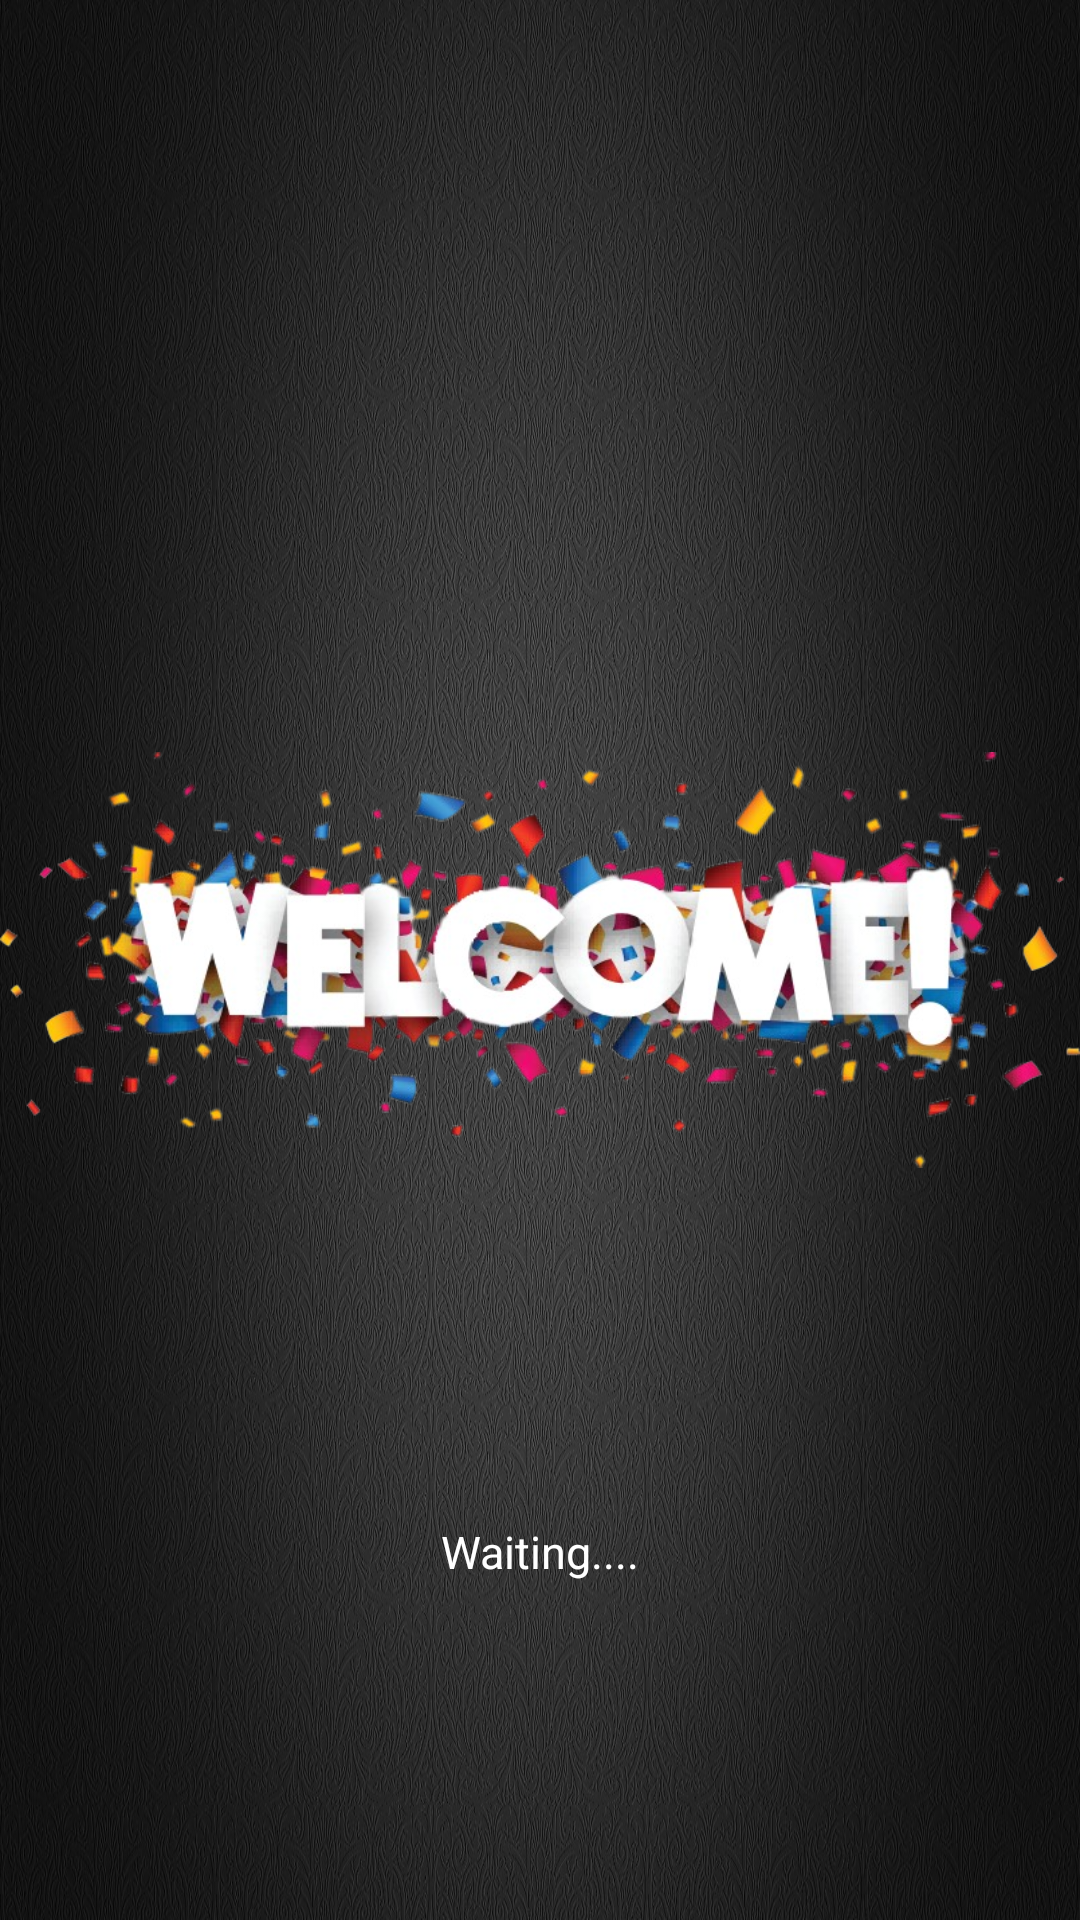

Write the Android layout XML for this screen, with the resource values it uses.
<!-- AndroidManifest.xml: application theme Theme.UTS_IF6_10120222_MARTINUSCELVYN -->
<!-- res/layout/activity_splash.xml -->
<?xml version="1.0" encoding="utf-8"?>
<androidx.constraintlayout.widget.ConstraintLayout xmlns:android="http://schemas.android.com/apk/res/android"
    xmlns:app="http://schemas.android.com/apk/res-auto"
    xmlns:tools="http://schemas.android.com/tools"
    android:layout_width="match_parent"
    android:layout_height="match_parent"
    android:background="@drawable/gray"
    tools:context=".ui.splash.SplashActivity">

    <ImageView
        android:id="@+id/imageView46"
        android:layout_width="wrap_content"
        android:layout_height="wrap_content"
        android:src="@drawable/well2"
        app:layout_constraintBottom_toBottomOf="parent"
        app:layout_constraintEnd_toEndOf="parent"
        app:layout_constraintStart_toStartOf="parent"
        app:layout_constraintTop_toTopOf="parent" />

    <TextView
        android:id="@+id/textView46"
        android:layout_width="wrap_content"
        android:layout_height="wrap_content"
        android:layout_marginTop="32dp"
        android:text="@string/waiting"
        android:textColor="@color/white"
        android:textSize="15sp"
        app:layout_constraintEnd_toEndOf="parent"
        app:layout_constraintStart_toStartOf="parent"
        app:layout_constraintTop_toBottomOf="@+id/imageView46" />

    <ProgressBar
        android:id="@+id/progressBar"
        android:layout_width="40dp"
        android:layout_height="40dp"
        android:layout_gravity="center"
        android:layout_marginTop="5dp"
        android:indeterminateTint="@color/white"
        android:visibility="visible"
        app:layout_constraintEnd_toEndOf="@+id/textView46"
        app:layout_constraintStart_toStartOf="@+id/textView46"
        app:layout_constraintTop_toBottomOf="@+id/textView46" />

</androidx.constraintlayout.widget.ConstraintLayout>
<!-- resources referenced by this layout -->
<resources>
  <color name="white">#FFFFFFFF</color>
  <!-- drawable gray: png bitmap (drawable, 676844 bytes) -->
  <!-- drawable well2: png bitmap (drawable, 235165 bytes) -->
  <string name="waiting">Waiting....</string>
  <style name="Theme.UTS_IF6_10120222_MARTINUSCELVYN" parent="Theme.MaterialComponents.DayNight.DarkActionBar">
          
          <item name="colorPrimary">@color/purple_500</item>
          <item name="colorPrimaryVariant">@color/purple_700</item>
          <item name="colorOnPrimary">@color/white</item>
          
          <item name="colorSecondary">@color/teal_200</item>
          <item name="colorSecondaryVariant">@color/teal_700</item>
          <item name="colorOnSecondary">@color/black</item>
          
          <item name="android:statusBarColor">?attr/colorPrimaryVariant</item>
          
      </style>
  <color name="purple_500">#FF6200EE</color>
  <color name="purple_700">#FF3700B3</color>
  <color name="teal_200">#FF03DAC5</color>
  <color name="teal_700">#FF018786</color>
  <color name="black">#FF000000</color>
</resources>
